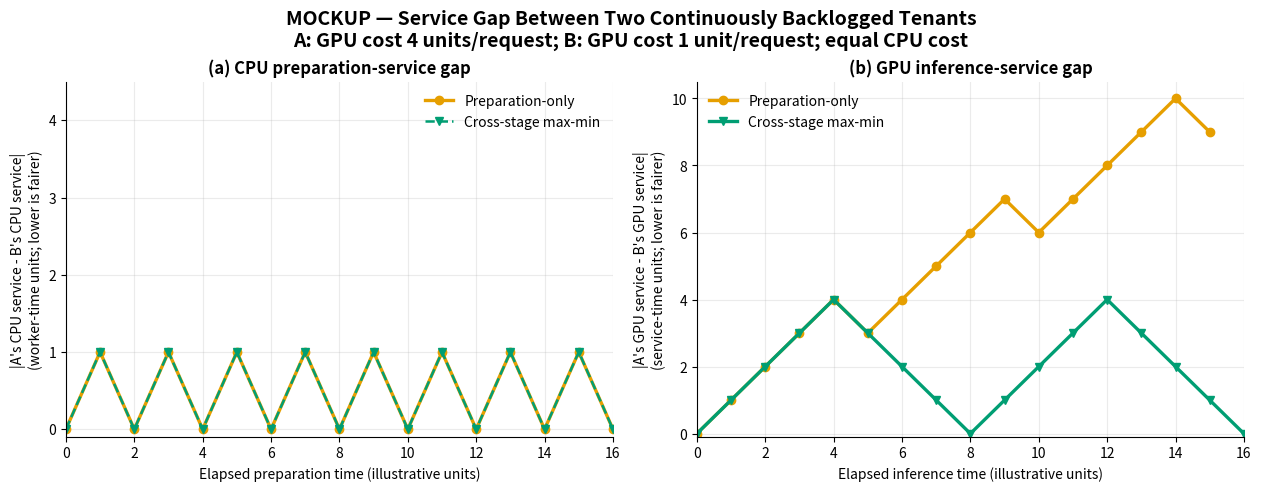

This figure's Python source:
#!/usr/bin/env python3
"""Plot service-gap curves for preparation-only versus cross-stage fairness."""

from pathlib import Path

import matplotlib.pyplot as plt
import numpy as np


OUTPUT = Path("analysis/figures/evaluation_mockups/11_prep_only_vs_cross_stage_service_gap")


def gap_curve(schedule: list[str]) -> np.ndarray:
    service_a = 0
    service_b = 0
    gaps = [0]
    for tenant in schedule:
        if tenant == "A":
            service_a += 1
        else:
            service_b += 1
        gaps.append(abs(service_a - service_b))
    return np.asarray(gaps, dtype=float)


def main() -> None:
    OUTPUT.parent.mkdir(parents=True, exist_ok=True)

    # Equal preparation cost: both policies alternate one CPU unit per tenant.
    cpu_schedule = ["A", "B"] * 8
    cpu_gap = gap_curve(cpu_schedule)

    # A request occupies four GPU units; B request occupies one GPU unit.
    # Preparation-only/native admission takes equal request counts.
    prep_only_gpu = list("AAAABAAAABAAAAB")
    # Cross-stage admission gives B four inexpensive requests per A request.
    cross_stage_gpu = list("AAAABBBBAAAABBBB")
    prep_gpu_gap = gap_curve(prep_only_gpu)
    cross_gpu_gap = gap_curve(cross_stage_gpu)

    fig, axes = plt.subplots(1, 2, figsize=(12.5, 4.8), constrained_layout=True)

    cpu_time = np.arange(len(cpu_gap))
    axes[0].plot(
        cpu_time,
        cpu_gap,
        color="#E69F00",
        marker="o",
        linewidth=2.4,
        label="Preparation-only",
    )
    axes[0].plot(
        cpu_time,
        cpu_gap,
        color="#009E73",
        marker="v",
        linewidth=1.8,
        linestyle="--",
        label="Cross-stage max-min",
    )
    axes[0].set_title("(a) CPU preparation-service gap", fontweight="bold")
    axes[0].set_xlabel("Elapsed preparation time (illustrative units)")
    axes[0].set_ylabel("|A's CPU service - B's CPU service|\n(worker-time units; lower is fairer)")
    axes[0].set_ylim(-0.1, 4.5)

    prep_time = np.arange(len(prep_gpu_gap))
    cross_time = np.arange(len(cross_gpu_gap))
    axes[1].plot(
        prep_time,
        prep_gpu_gap,
        color="#E69F00",
        marker="o",
        linewidth=2.4,
        label="Preparation-only",
    )
    axes[1].plot(
        cross_time,
        cross_gpu_gap,
        color="#009E73",
        marker="v",
        linewidth=2.4,
        label="Cross-stage max-min",
    )
    axes[1].set_title("(b) GPU inference-service gap", fontweight="bold")
    axes[1].set_xlabel("Elapsed inference time (illustrative units)")
    axes[1].set_ylabel("|A's GPU service - B's GPU service|\n(service-time units; lower is fairer)")
    axes[1].set_ylim(-0.1, 10.5)

    for axis in axes:
        axis.set_xlim(0, 16)
        axis.set_xticks(np.arange(0, 17, 2))
        axis.grid(alpha=0.25)
        axis.spines[["top", "right"]].set_visible(False)
        axis.legend(frameon=False)

    fig.suptitle(
        "MOCKUP — Service Gap Between Two Continuously Backlogged Tenants\n"
        "A: GPU cost 4 units/request; B: GPU cost 1 unit/request; equal CPU cost",
        fontsize=14,
        fontweight="bold",
    )
    fig.savefig(OUTPUT.with_suffix(".png"), dpi=230, bbox_inches="tight")
    fig.savefig(OUTPUT.with_suffix(".pdf"), bbox_inches="tight")
    print(OUTPUT.with_suffix(".png"))
    print(OUTPUT.with_suffix(".pdf"))


if __name__ == "__main__":
    main()
